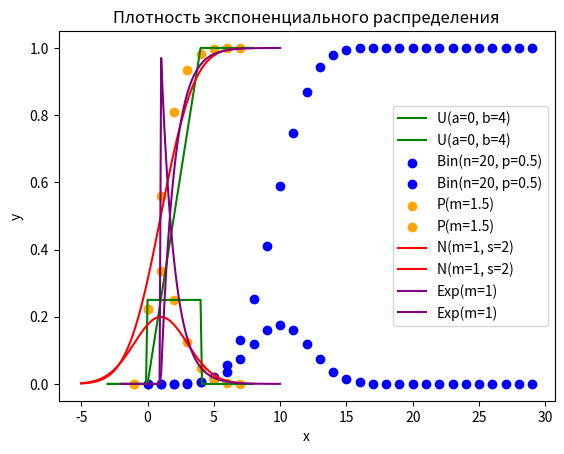

Write the Python code that produced this figure.
import numpy as np
import matplotlib.pyplot as plt
from scipy.stats import uniform
from scipy.stats import binom
from scipy.stats import poisson
from scipy.stats import norm
from scipy.stats import expon

# чтобы построился следующий график необходимо закрыть предыдущий

x = np.linspace(-3, 8, 100)
y = uniform.cdf(x, 0, 4)
plt.plot(x, y, color='green', label=f'U(a={0}, b={4})')
plt.xlabel('x')
plt.ylabel('y')
plt.title('Равномерное распределение')
plt.legend()
plt.grid()
plt.show()
y = uniform.pdf(x, 0, 4)
plt.plot(x, y, color='green', label=f'U(a={0}, b={4})')
plt.xlabel('x')
plt.ylabel('y')
plt.title('Плотность равномерного распределения')
plt.legend()
plt.grid()
plt.show()

x = np.linspace(0, 29, 30)
y = binom.cdf(x, 20, 0.5)
plt.scatter(x, y, color='blue', label=f'Bin(n={20}, p={1/2})')
plt.xlabel('x')
plt.ylabel('y')
plt.title('Функция биномиального распределения')
plt.legend()
plt.grid()
plt.show()
y = binom.pmf(x, 20, 0.5)
plt.scatter(x, y, color='blue', label=f'Bin(n={20}, p={1/2})')
plt.xlabel('x')
plt.ylabel('y')
plt.title('Функция вероятности биноминального распределение')
plt.legend()
plt.grid()
plt.show()

x = np.linspace(-1, 7, 9)
y = poisson.cdf(x, 1.5)
plt.scatter(x, y, color='orange', label=f'P(m={1.5})')
plt.xlabel('x')
plt.ylabel('y')
plt.title('Распределение Пуассона')
plt.legend()
plt.grid()
plt.show()
y = poisson.pmf(x, 1.5)
plt.scatter(x, y, color='orange', label=f'P(m={1.5})')
plt.xlabel('x')
plt.ylabel('y')
plt.title('Плотность распределения Пуассона')
plt.legend()
plt.grid()
plt.show()

x = np.linspace(-5, 7, 100)
y = norm.cdf(x, 1, 2)
plt.plot(x, y, color='red', label=f'N(m={1}, s={2})')
plt.xlabel('x')
plt.ylabel('y')
plt.title('Нормальное распределение')
plt.legend()
plt.grid()
plt.show()
y = norm.pdf(x, 1, 2)
plt.plot(x, y, color='red', label=f'N(m={1}, s={2})')
plt.xlabel('x')
plt.ylabel('y')
plt.title('Плотность нормального распределения')
plt.legend()
plt.grid()
plt.show()

x = np.linspace(-2, 10, 100)
y = expon.cdf(x, 1)
plt.plot(x, y, color='purple', label=f'Exp(m={1})')
plt.xlabel('x')
plt.ylabel('y')
plt.title('Экспоненциальное распределение')
plt.legend()
plt.grid()
plt.show()
y = expon.pdf(x, 1)
plt.plot(x, y, color='purple', label=f'Exp(m={1})')
plt.xlabel('x')
plt.ylabel('y')
plt.title('Плотность экспоненциального распределения')
plt.legend()
plt.grid()
plt.show()

